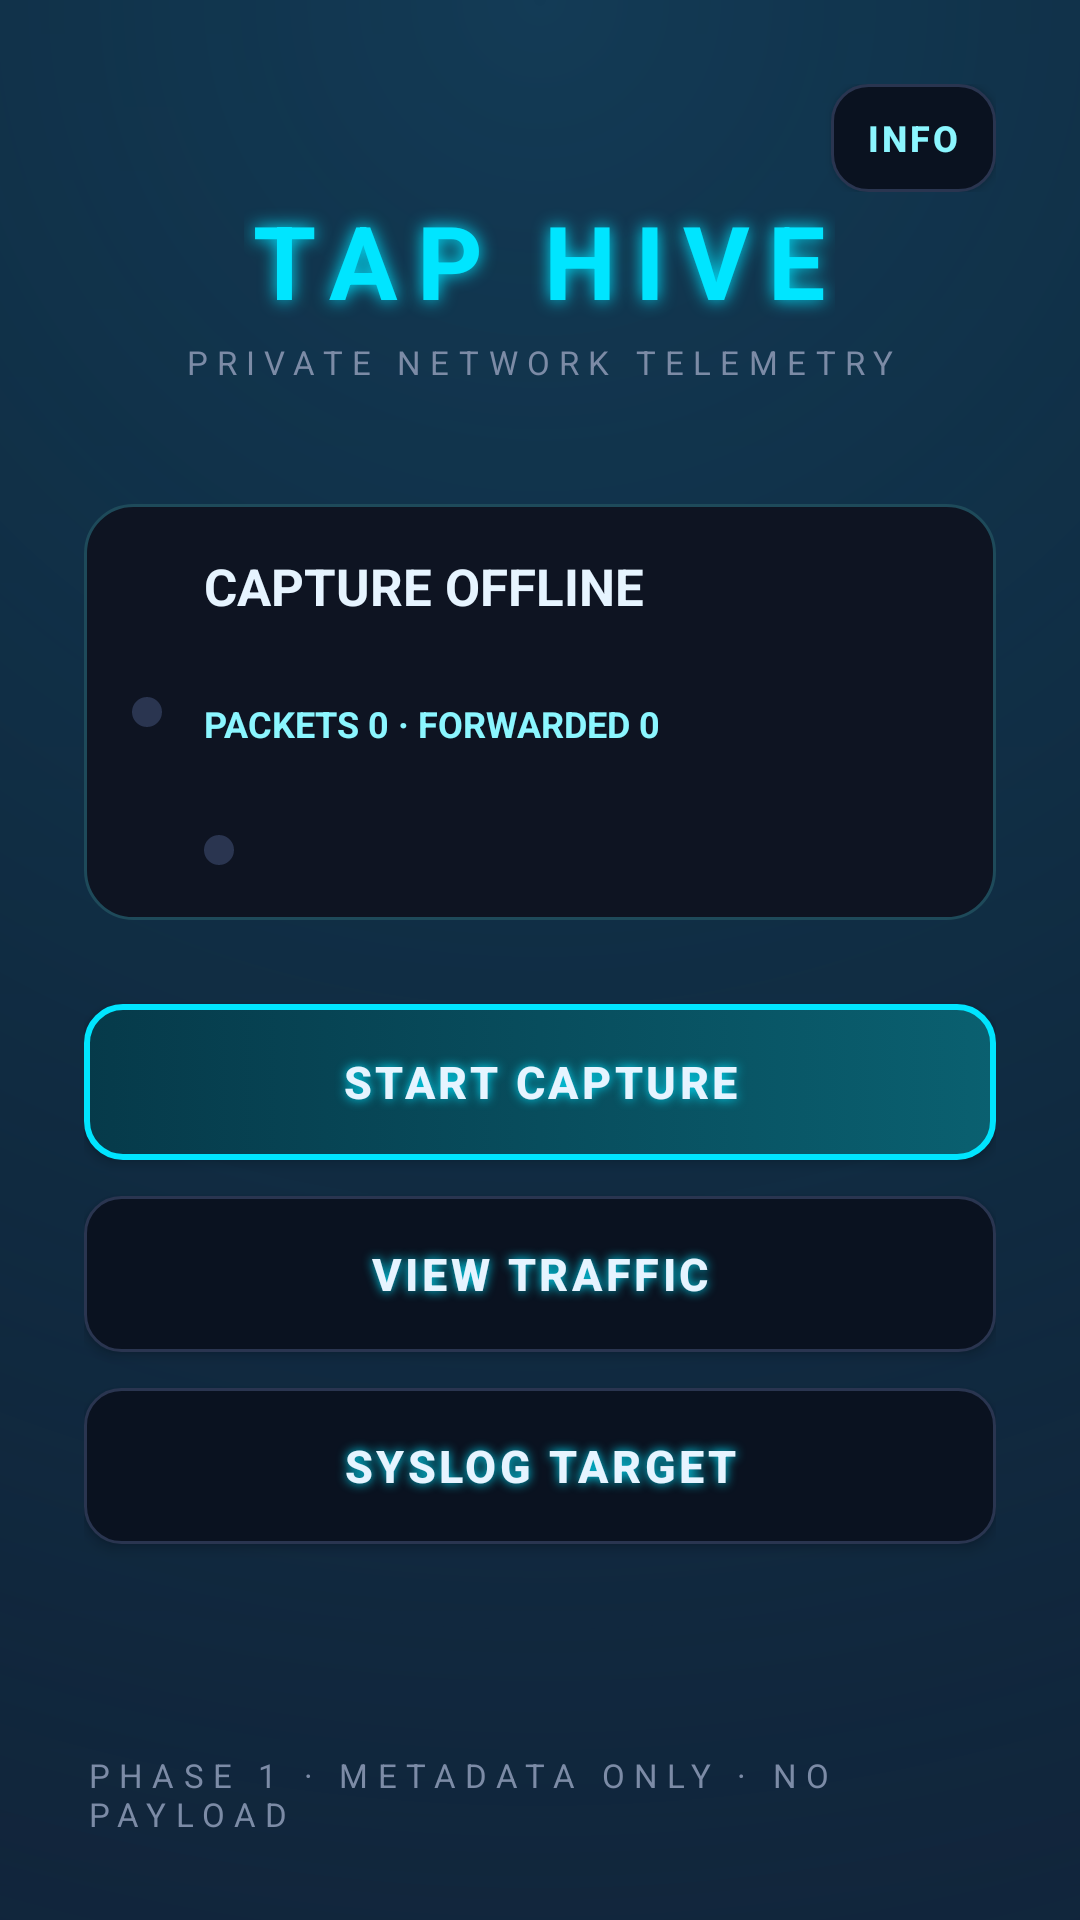

The Android layout XML behind this screen, and the referenced resources:
<!-- AndroidManifest.xml: application theme AppTheme -->
<!-- res/layout/activity_main.xml -->
<?xml version="1.0" encoding="utf-8"?>
<LinearLayout xmlns:android="http://schemas.android.com/apk/res/android"
    android:layout_width="match_parent"
    android:layout_height="match_parent"
    android:background="@drawable/bg_main"
    android:orientation="vertical"
    android:padding="28dp">

    <LinearLayout
        android:layout_width="match_parent"
        android:layout_height="wrap_content"
        android:gravity="center_vertical"
        android:orientation="horizontal">

        <View
            android:layout_width="0dp"
            android:layout_height="1dp"
            android:layout_weight="1" />

        <Button
            android:id="@+id/info"
            android:layout_width="wrap_content"
            android:layout_height="wrap_content"
            android:background="@drawable/neon_button_ghost"
            android:text="@string/info"
            style="@style/NeonSmallButton" />
    </LinearLayout>

    <TextView
        android:layout_width="wrap_content"
        android:layout_height="wrap_content"
        android:layout_gravity="center_horizontal"
        android:text="@string/title"
        style="@style/NeonTitle" />

    <TextView
        android:layout_width="wrap_content"
        android:layout_height="wrap_content"
        android:layout_gravity="center_horizontal"
        android:layout_marginTop="4dp"
        android:text="@string/subtitle"
        style="@style/NeonSubtitle" />

    <LinearLayout
        android:layout_width="match_parent"
        android:layout_height="wrap_content"
        android:layout_marginTop="40dp"
        android:background="@drawable/neon_card"
        android:gravity="center_vertical"
        android:orientation="horizontal">

        <View
            android:id="@+id/status_dot"
            android:layout_width="10dp"
            android:layout_height="10dp"
            android:background="@drawable/dot_dim" />

        <LinearLayout
            android:layout_width="0dp"
            android:layout_height="wrap_content"
            android:layout_marginStart="14dp"
            android:layout_weight="1"
            android:orientation="vertical">

            <TextView
                android:id="@+id/status"
                android:layout_width="wrap_content"
                android:layout_height="wrap_content"
                android:text="@string/status_idle"
                android:textColor="@color/neon_text"
                android:textSize="17sp"
                android:textStyle="bold" />

            <TextView
                android:id="@+id/syslog_info"
                android:layout_width="wrap_content"
                android:layout_height="wrap_content"
                android:layout_marginTop="4dp"
                android:textColor="@color/neon_muted"
                android:textSize="12sp" />

            <TextView
                android:id="@+id/stats_info"
                android:layout_width="wrap_content"
                android:layout_height="wrap_content"
                android:layout_marginTop="6dp"
                android:text="@string/stats_initial"
                android:textColor="@color/neon_cyan_soft"
                android:textSize="12sp"
                android:textStyle="bold" />

            <TextView
                android:id="@+id/format_info"
                android:layout_width="wrap_content"
                android:layout_height="wrap_content"
                android:layout_marginTop="8dp"
                android:textColor="@color/neon_cyan_soft"
                android:textSize="11sp"
                android:textStyle="bold" />

            <LinearLayout
                android:layout_width="match_parent"
                android:layout_height="wrap_content"
                android:layout_marginTop="4dp"
                android:gravity="center_vertical"
                android:orientation="horizontal">

                <View
                    android:id="@+id/target_dot"
                    android:layout_width="10dp"
                    android:layout_height="10dp"
                    android:background="@drawable/dot_dim" />

                <TextView
                    android:id="@+id/target_state"
                    android:layout_width="0dp"
                    android:layout_height="wrap_content"
                    android:layout_marginStart="8dp"
                    android:layout_weight="1"
                    android:singleLine="true"
                    android:textColor="@color/neon_muted"
                    android:textSize="11sp" />
            </LinearLayout>
        </LinearLayout>
    </LinearLayout>

    <Button
        android:id="@+id/capture_toggle"
        android:layout_width="match_parent"
        android:layout_height="wrap_content"
        android:layout_marginTop="28dp"
        android:background="@drawable/neon_button_cyan"
        android:text="@string/start_capture"
        style="@style/NeonButton" />

    <Button
        android:id="@+id/traffic"
        android:layout_width="match_parent"
        android:layout_height="wrap_content"
        android:layout_marginTop="12dp"
        android:background="@drawable/neon_button_ghost"
        android:text="@string/view_traffic"
        style="@style/NeonButton" />

    <Button
        android:id="@+id/settings"
        android:layout_width="match_parent"
        android:layout_height="wrap_content"
        android:layout_marginTop="12dp"
        android:background="@drawable/neon_button_ghost"
        android:text="@string/settings"
        style="@style/NeonButton" />

    <View
        android:layout_width="match_parent"
        android:layout_height="0dp"
        android:layout_weight="1" />

    <TextView
        android:layout_width="wrap_content"
        android:layout_height="wrap_content"
        android:layout_gravity="center_horizontal"
        android:text="@string/footer"
        style="@style/NeonSubtitle" />
</LinearLayout>
<!-- resources referenced by this layout -->
<resources>
  <color name="neon_cyan_soft">#8BF6FF</color>
  <color name="neon_muted">#7C8BA6</color>
  <color name="neon_text">#E6F4FF</color>
  <!-- drawable dot_dim (drawable) -->
  <?xml version="1.0" encoding="utf-8"?>
  <shape xmlns:android="http://schemas.android.com/apk/res/android" android:shape="oval">
      <solid android:color="@color/neon_dim" />
      <size android:height="10dp" android:width="10dp" />
  </shape>
  <!-- drawable neon_card (drawable) -->
  <?xml version="1.0" encoding="utf-8"?>
  <shape xmlns:android="http://schemas.android.com/apk/res/android" android:shape="rectangle">
      <solid android:color="@color/neon_surface" />
      <stroke
          android:width="1dp"
          android:color="#1E4A5A" />
      <corners android:radius="16dp" />
      <padding
          android:bottom="16dp"
          android:left="16dp"
          android:right="16dp"
          android:top="16dp" />
  </shape>
  <string name="footer">PHASE 1 · METADATA ONLY · NO PAYLOAD</string>
  <string name="info">INFO</string>
  <string name="settings">SYSLOG TARGET</string>
  <string name="start_capture">START CAPTURE</string>
  <string name="stats_initial">PACKETS 0 · FORWARDED 0</string>
  <string name="status_idle">CAPTURE OFFLINE</string>
  <string name="subtitle">PRIVATE NETWORK TELEMETRY</string>
  <string name="title">TAP HIVE</string>
  <string name="view_traffic">VIEW TRAFFIC</string>
  <style name="NeonButton">
          <item name="android:textColor">@color/neon_text</item>
          <item name="android:textSize">15sp</item>
          <item name="android:textStyle">bold</item>
          <item name="android:letterSpacing">0.08</item>
          <item name="android:minHeight">52dp</item>
          <item name="android:shadowColor">@color/neon_cyan</item>
          <item name="android:shadowDx">0</item>
          <item name="android:shadowDy">0</item>
          <item name="android:shadowRadius">8</item>
      </style>
  <style name="NeonSmallButton">
          <item name="android:textColor">@color/neon_cyan_soft</item>
          <item name="android:textSize">12sp</item>
          <item name="android:textStyle">bold</item>
          <item name="android:letterSpacing">0.08</item>
          <item name="android:minHeight">36dp</item>
          <item name="android:minWidth">0dp</item>
          <item name="android:paddingStart">12dp</item>
          <item name="android:paddingEnd">12dp</item>
      </style>
  <style name="NeonSubtitle">
          <item name="android:textColor">@color/neon_muted</item>
          <item name="android:textSize">11sp</item>
          <item name="android:letterSpacing">0.28</item>
      </style>
  <style name="NeonTitle">
          <item name="android:textColor">@color/neon_cyan</item>
          <item name="android:textSize">34sp</item>
          <item name="android:textStyle">bold</item>
          <item name="android:letterSpacing">0.18</item>
          <item name="android:shadowColor">@color/neon_cyan</item>
          <item name="android:shadowDx">0</item>
          <item name="android:shadowDy">0</item>
          <item name="android:shadowRadius">14</item>
      </style>
  <style name="AppTheme" parent="@android:style/Theme.Material.NoActionBar">
          <item name="android:windowBackground">@drawable/bg_main</item>
          <item name="android:colorAccent">@color/neon_cyan</item>
          <item name="android:textColorPrimary">@color/neon_text</item>
          <item name="android:textColorSecondary">@color/neon_muted</item>
          <item name="android:statusBarColor">@color/neon_bg</item>
          <item name="android:navigationBarColor">@color/neon_bg</item>
          <item name="android:windowLightStatusBar">false</item>
      </style>
  <color name="neon_bg_end">#101A2E</color>
  <color name="neon_bg">#070A12</color>
  <color name="neon_dim">#2A3550</color>
  <color name="neon_cyan">#00E5FF</color>
  <color name="neon_surface">#0E1422</color>
</resources>
